2-way image classification set "dogs-vs-cats-classification" from GitHub (shaverm96/DSBA-6165-Sum-2026-Take-Home-Exam); label vocabulary: cats, dogs.

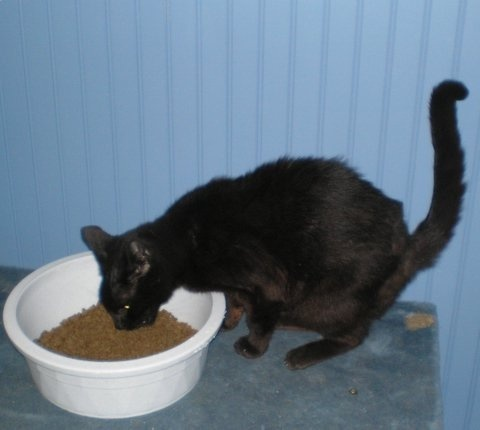
Label: cats

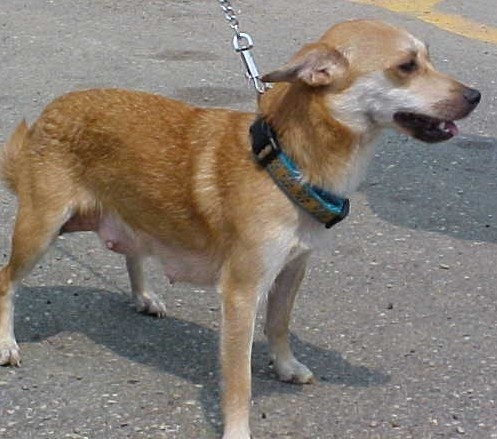
Label: dogs

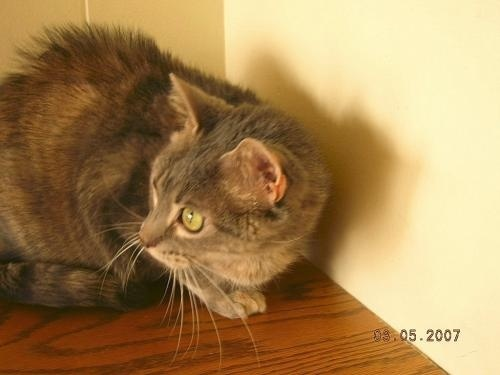
Label: cats

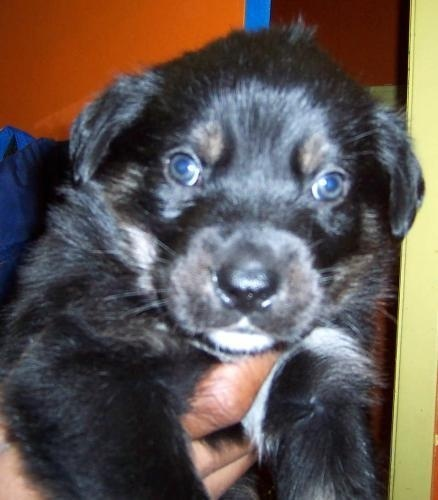
Label: dogs

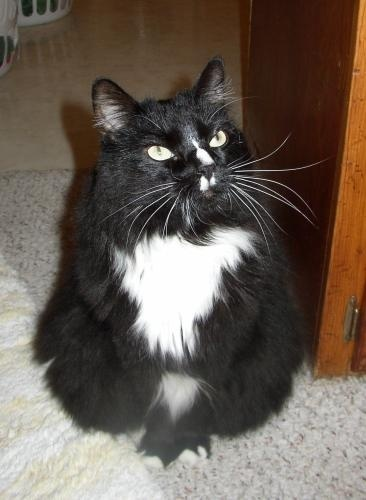
Label: cats

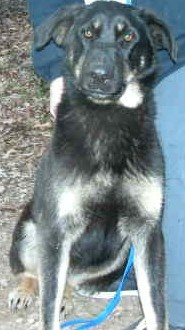
Label: dogs
